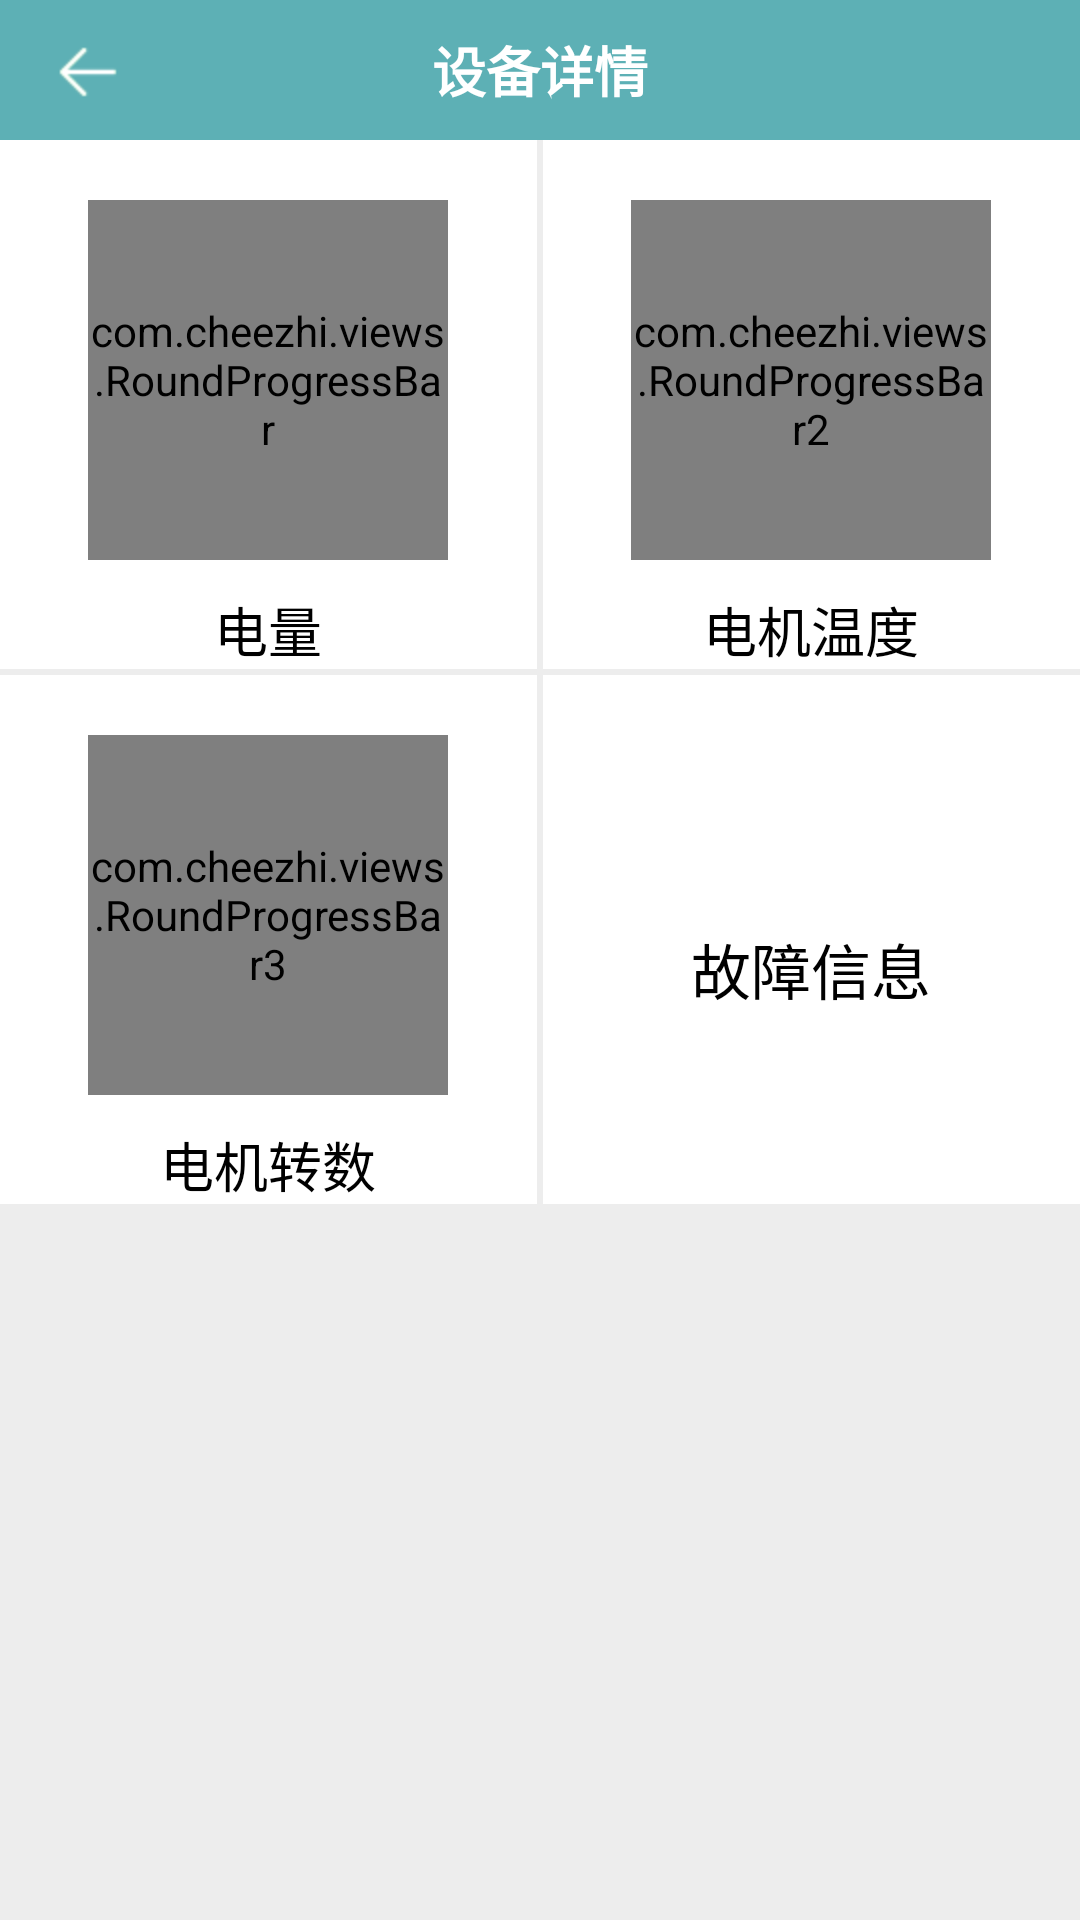

Layout XML and referenced resources for this Android screen:
<!-- AndroidManifest.xml: application theme AppTheme -->
<!-- res/layout/activity_fixdetial.xml -->
<RelativeLayout xmlns:android="http://schemas.android.com/apk/res/android"
    xmlns:tools="http://schemas.android.com/tools"
    android:layout_width="match_parent"
    android:layout_height="match_parent"
    android:background="@color/background"
    tools:context=".FixdetialActivity" >

    <RelativeLayout
        android:id="@+id/top_fid"
        android:layout_width="match_parent"
        android:layout_height="wrap_content"
        android:background="@color/login_btn_bcg_press" >

        <ImageView
            android:id="@+id/afid_back"
            android:layout_width="wrap_content"
            android:layout_height="wrap_content"
            android:layout_centerVertical="true"
            android:paddingBottom="10dp"
            android:paddingLeft="16dp"
            android:paddingTop="10dp"
            android:src="@drawable/lyy_top_back" />

        <TextView
            android:layout_width="wrap_content"
            android:layout_height="wrap_content"
            android:layout_centerInParent="true"
            android:text="@string/fixdetial"
            android:textColor="@color/white"
            android:textSize="18sp"
            android:textStyle="bold" />
    </RelativeLayout>

    <LinearLayout
        android:id="@+id/fix_lin"
        android:layout_width="match_parent"
        android:layout_height="match_parent"
        android:layout_below="@id/top_fid"
        android:orientation="vertical" >

        <LinearLayout
            android:layout_width="match_parent"
            android:layout_height="wrap_content"
            android:background="@color/white"
            android:orientation="horizontal"
             >

            <LinearLayout
                android:layout_width="0dp"
                android:layout_height="wrap_content"
                android:layout_weight="1"
                android:paddingTop="20dp" 
                android:gravity="center_horizontal"
                android:orientation="vertical" >

                <com.cheezhi.views.RoundProgressBar
                    android:id="@+id/roundProgressBar"
                    android:layout_width="120dp"
                    android:layout_height="120dp" />

                <TextView
                    android:layout_width="wrap_content"
                    android:layout_height="wrap_content"
                    android:layout_marginTop="10dp"
                    android:text="电量"
                    android:textColor="@color/black"
                    android:textSize="18sp" />
            </LinearLayout>

            <View
                android:layout_width="2dp"
                android:layout_height="match_parent"
                android:background="@color/background" />

            <LinearLayout
                android:layout_width="0dp"
                android:layout_height="wrap_content"
                android:layout_weight="1"
                android:paddingTop="20dp" 
                android:gravity="center_horizontal"
                android:orientation="vertical" >

                <com.cheezhi.views.RoundProgressBar2
                    android:id="@+id/roundProgressBar2"
                    android:layout_width="120dp"
                    android:layout_height="120dp" />

                <TextView
                    android:layout_width="wrap_content"
                    android:layout_height="wrap_content"
                    android:layout_marginTop="10dp"
                    android:text="电机温度"
                    android:textColor="@color/black"
                    android:textSize="18sp" />
            </LinearLayout>
        </LinearLayout>

        <View
            android:layout_width="match_parent"
            android:layout_height="2dp"
            android:background="@color/background" />

        <LinearLayout
            android:layout_width="match_parent"
            android:layout_height="wrap_content"
            android:background="@color/white"
            android:orientation="horizontal"
            >

            <LinearLayout
                android:layout_width="0dp"
                android:layout_height="wrap_content"
                android:layout_weight="1"
                android:paddingTop="20dp" 
                android:gravity="center_horizontal"
                android:orientation="vertical" >

                <com.cheezhi.views.RoundProgressBar3
                    android:id="@+id/roundProgressBar3"
                    android:layout_width="120dp"
                    android:layout_height="120dp" />

                <TextView
                    android:layout_width="wrap_content"
                    android:layout_height="wrap_content"
                    android:layout_marginTop="10dp"
                    android:text="电机转数"
                    android:textColor="@color/black"
                    android:textSize="18sp" />
            </LinearLayout>

            <View
                android:layout_width="2dp"
                android:layout_height="match_parent"
                android:background="@color/background" />

            <LinearLayout
                android:layout_width="0dp"
                android:layout_height="match_parent"
                android:layout_weight="1"
                android:gravity="center"
                android:paddingTop="20dp" 
                android:orientation="vertical" >

                <TextView
                    android:layout_width="wrap_content"
                    android:layout_height="wrap_content"
                    android:text="故障信息"
                    android:textColor="@color/black"
                    android:textSize="20sp" />
            </LinearLayout>
        </LinearLayout>
    </LinearLayout>

</RelativeLayout>
<!-- resources referenced by this layout -->
<resources>
  <color name="background">#EDEDED</color>
  <color name="black">#ff000000</color>
  <color name="login_btn_bcg_press">#ff5db0b5</color>
  <color name="white">#ffffffff</color>
  <!-- drawable lyy_top_back: png bitmap (drawable-hdpi, 3871 bytes) -->
  <string name="fixdetial">设备详情</string>
  <style name="AppTheme" parent="AppBaseTheme">
          
      </style>
  <style name="AppBaseTheme" parent="android:Theme.Light">
          
      </style>
</resources>
